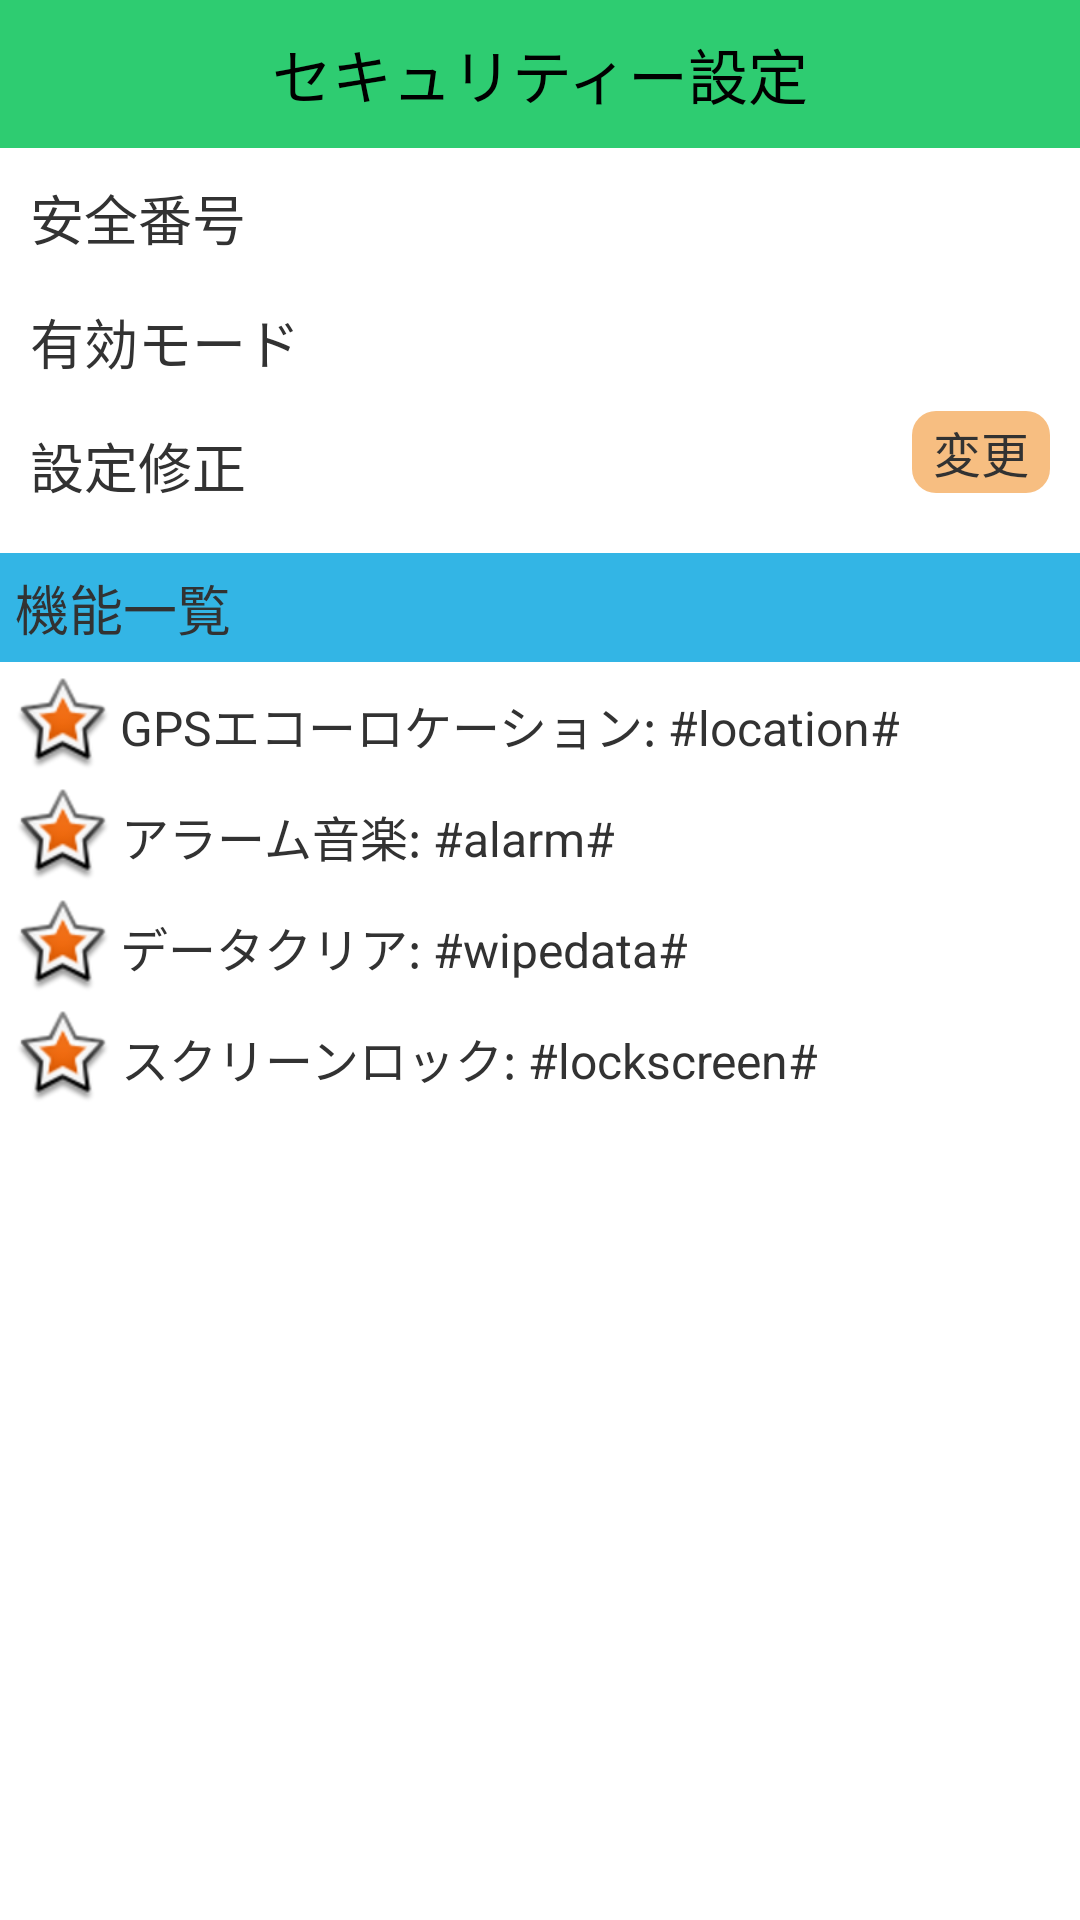

This screen was rendered from an Android layout file. Write that file and the resources it references.
<!-- AndroidManifest.xml: application theme AppTheme -->
<!-- res/layout/activity_setup_over.xml -->
<?xml version="1.0" encoding="utf-8"?>

<LinearLayout xmlns:android="http://schemas.android.com/apk/res/android"
    android:layout_width="match_parent"
    android:layout_height="match_parent"
    android:orientation="vertical" >

    <TextView
        style="@style/TitleStyle"
        android:text="@string/setup_over_title" />

    <RelativeLayout
        android:layout_width="match_parent"
        android:layout_height="wrap_content"
        android:padding="10dp" >

        <TextView
            android:layout_width="wrap_content"
            android:layout_height="wrap_content"
            android:text="@string/setup_over_number_title"
            android:textSize="18sp" />

        <TextView
            android:id="@+id/tv_number"
            android:layout_width="wrap_content"
            android:layout_height="wrap_content"
            android:layout_alignParentRight="true" />

        <ImageView
            android:layout_width="match_parent"
            android:layout_height="wrap_content"
            android:layout_below="@id/tv_number"
            android:layout_marginTop="5dp"
            android:background="@drawable/listview_divider"
            android:contentDescription="@string/noimage" />
    </RelativeLayout>

    <RelativeLayout
        android:layout_width="match_parent"
        android:layout_height="wrap_content"
        android:paddingBottom="10dp"
        android:paddingLeft="10dp"
        android:paddingRight="10dp" >

        <TextView
            android:id="@+id/tv_mode_title"
            android:layout_width="wrap_content"
            android:layout_height="wrap_content"
            android:layout_marginTop="5dp"
            android:text="@string/setup_over_mode_title"
            android:textSize="18sp" />

        <ImageView
            android:id="@+id/iv_lock_icon"
            android:layout_width="25dp"
            android:layout_height="25dp"
            android:layout_alignParentRight="true"
            android:background="@drawable/lock"
            android:contentDescription="@string/noimage" />

        <ImageView
            android:layout_width="match_parent"
            android:layout_height="wrap_content"
            android:layout_below="@id/tv_mode_title"
            android:background="@drawable/listview_divider"
            android:contentDescription="@string/noimage" />
    </RelativeLayout>

    <RelativeLayout
        android:layout_width="match_parent"
        android:layout_height="wrap_content"
        android:paddingLeft="10dp"
        android:paddingRight="10dp" >

        <TextView
            android:id="@+id/tv_edit_title"
            android:layout_width="wrap_content"
            android:layout_height="wrap_content"
            android:layout_marginTop="5dp"
            android:text="@string/setup_over_edit_title"
            android:textSize="18sp" />

        <TextView
            android:id="@+id/tv_edit"
            android:layout_width="wrap_content"
            android:layout_height="wrap_content"
            android:layout_alignParentRight="true"
            android:background="@drawable/select_reset_setup_bg"
            android:text="@string/setup_over_edit"
            android:textSize="16sp" />

        <ImageView
            android:layout_width="match_parent"
            android:layout_height="wrap_content"
            android:layout_below="@id/tv_edit"
            android:layout_marginTop="5dp"
            android:background="@drawable/listview_divider"
            android:contentDescription="@string/noimage" />
    </RelativeLayout>

    <TextView
        android:layout_width="match_parent"
        android:layout_height="wrap_content"
        android:layout_marginTop="15dp"
        android:background="@android:color/holo_blue_light"
        android:padding="5dp"
        android:text="@string/setup_over_module_title"
        android:textSize="18sp" />

    <TextView
        android:layout_width="wrap_content"
        android:layout_height="wrap_content"
        android:layout_marginLeft="5dp"
        android:layout_marginTop="5dp"
        android:drawableLeft="@android:drawable/star_big_on"
        android:drawablePadding="3dp"
        android:gravity="center"
        android:text="@string/setup_over_module1"
        android:textSize="16sp" />

    <TextView
        android:layout_width="wrap_content"
        android:layout_height="wrap_content"
        android:layout_marginLeft="5dp"
        android:layout_marginTop="5dp"
        android:drawableLeft="@android:drawable/star_big_on"
        android:drawablePadding="3dp"
        android:gravity="center"
        android:text="@string/setup_over_module2"
        android:textSize="16sp" />

    <TextView
        android:layout_width="wrap_content"
        android:layout_height="wrap_content"
        android:layout_marginLeft="5dp"
        android:layout_marginTop="5dp"
        android:drawableLeft="@android:drawable/star_big_on"
        android:drawablePadding="3dp"
        android:gravity="center"
        android:text="@string/setup_over_module3"
        android:textSize="16sp" />

    <TextView
        android:layout_width="wrap_content"
        android:layout_height="wrap_content"
        android:layout_marginLeft="5dp"
        android:layout_marginTop="5dp"
        android:drawableLeft="@android:drawable/star_big_on"
        android:drawablePadding="3dp"
        android:gravity="center"
        android:text="@string/setup_over_module4"
        android:textSize="16sp" />

</LinearLayout>
<!-- resources referenced by this layout -->
<resources>
  <!-- drawable select_reset_setup_bg (drawable) -->
  <?xml version="1.0" encoding="utf-8"?>
  
  <selector xmlns:android="http://schemas.android.com/apk/res/android">
  
      <item android:drawable="@drawable/reset_setup_bg_press" android:state_pressed="true"></item>
      <item android:drawable="@drawable/reset_setup_bg_normal"></item>
  
  </selector>
  <string name="noimage">noImage</string>
  <string name="setup_over_edit">変更</string>
  <string name="setup_over_edit_title">設定修正</string>
  <string name="setup_over_mode_title">有効モード</string>
  <string name="setup_over_module1">GPSエコーロケーション: #location#</string>
  <string name="setup_over_module2">アラーム音楽: #alarm#</string>
  <string name="setup_over_module3">データクリア: #wipedata#</string>
  <string name="setup_over_module4">スクリーンロック: #lockscreen#</string>
  <string name="setup_over_module_title">機能一覧</string>
  <string name="setup_over_number_title">安全番号</string>
  <string name="setup_over_title">セキュリティー設定</string>
  <style name="TitleStyle">
          <item name="android:gravity">center</item>
          <item name="android:textSize">20sp</item>
          <item name="android:textColor">#000</item>
          <item name="android:padding">10dp</item>
          <item name="android:background">#2ECC71</item>
          <item name="android:layout_width">match_parent</item>
          <item name="android:layout_height">wrap_content</item>
      </style>
  <style name="AppTheme" parent="AppBaseTheme">
          
          <item name="android:windowNoTitle">true</item>
      </style>
  <!-- drawable reset_setup_bg_press (drawable) -->
  <?xml version="1.0" encoding="utf-8"?>
  
  <shape xmlns:android="http://schemas.android.com/apk/res/android"
      android:shape="rectangle" >
  
      <gradient
          android:endColor="#FE9A2E"
          android:startColor="#FE9A2E" />
      
      <padding 
          android:left="7dp"
          android:top="2dp"
          android:right="7dp"
          android:bottom="2dp"/>
  
      <corners android:radius="8dp" />
  
  </shape>
  <!-- drawable reset_setup_bg_normal (drawable) -->
  <?xml version="1.0" encoding="utf-8"?>
  
  <shape xmlns:android="http://schemas.android.com/apk/res/android"
      android:shape="rectangle" >
  
      <gradient
          android:endColor="#F7BE81"
          android:startColor="#F7BE81" />
      
      <padding 
          android:left="7dp"
          android:top="2dp"
          android:right="7dp"
          android:bottom="2dp"/>
  
      <corners android:radius="8dp" />
  
  </shape>
  <style name="AppBaseTheme" parent="android:Theme.Light">
          
      </style>
</resources>
